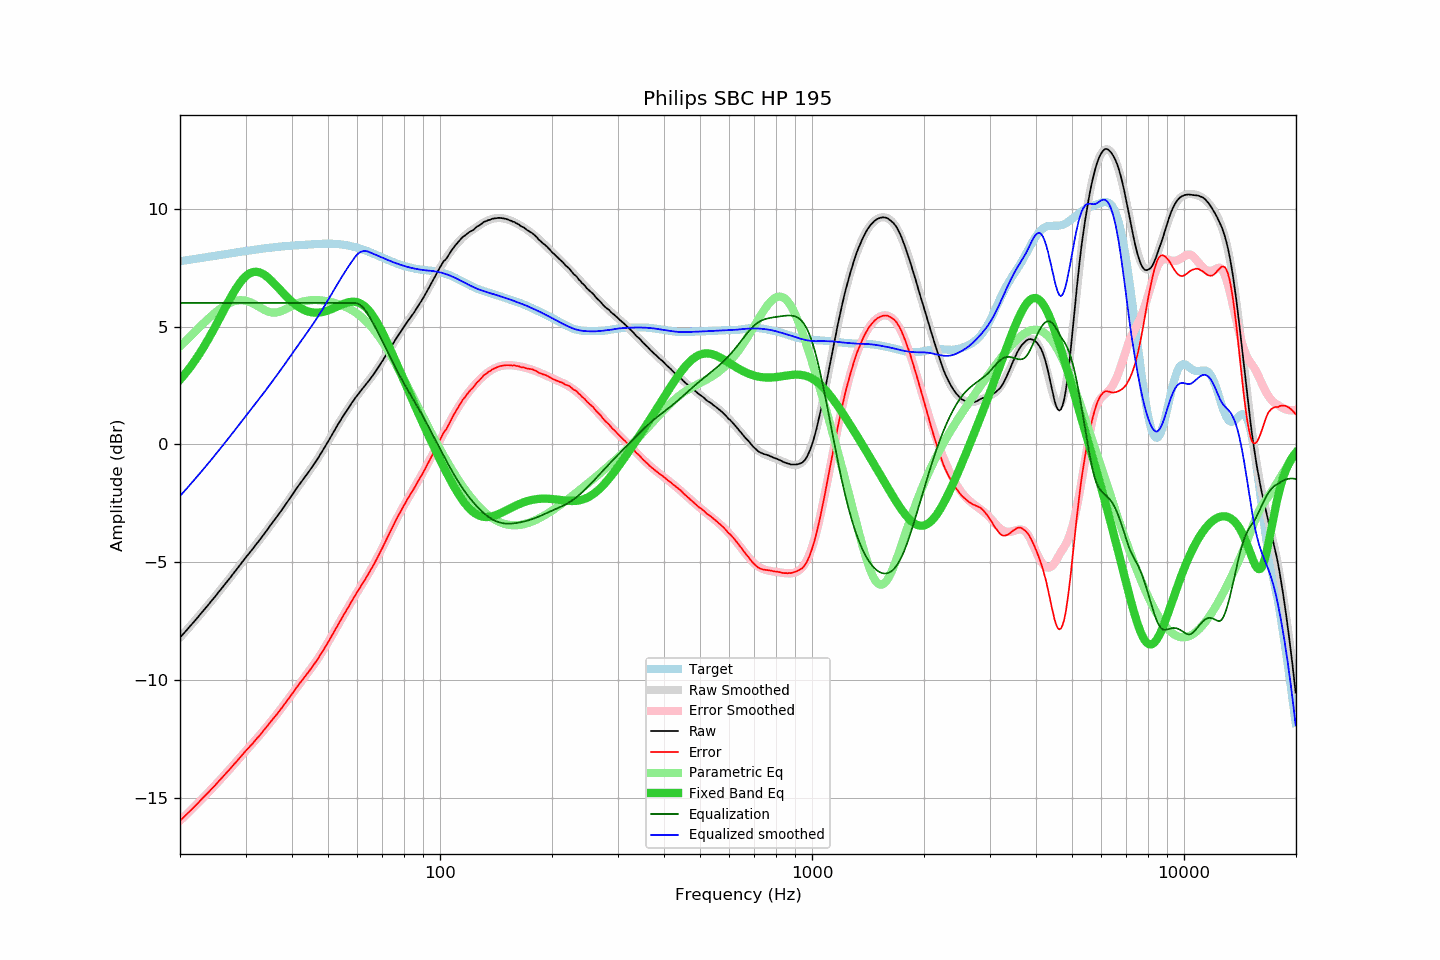

Data behind this chart, as committed beside it:
frequency, raw, error, smoothed, error_smoothed, equalization, parametric_eq, equalized_raw, equalized_smoothed, target
20.00, -8.19, -15.96, -8.19, -15.96, 6.00, 2.74, -2.19, -2.19, 7.77
20.20, -8.11, -15.89, -8.12, -15.89, 6.00, 2.82, -2.11, -2.12, 7.78
20.40, -8.04, -15.83, -8.04, -15.83, 6.00, 2.90, -2.04, -2.04, 7.79
20.61, -7.96, -15.76, -7.96, -15.76, 6.00, 2.98, -1.96, -1.96, 7.80
20.81, -7.88, -15.69, -7.88, -15.70, 6.00, 3.07, -1.88, -1.88, 7.81
21.02, -7.80, -15.62, -7.81, -15.63, 6.00, 3.15, -1.80, -1.81, 7.82
21.23, -7.73, -15.56, -7.73, -15.56, 6.00, 3.24, -1.73, -1.73, 7.83
21.44, -7.65, -15.49, -7.65, -15.49, 6.00, 3.33, -1.65, -1.65, 7.84
21.66, -7.57, -15.43, -7.57, -15.43, 6.00, 3.43, -1.57, -1.57, 7.85
21.87, -7.49, -15.35, -7.49, -15.36, 6.00, 3.53, -1.49, -1.49, 7.86
22.09, -7.42, -15.30, -7.41, -15.29, 6.00, 3.62, -1.42, -1.41, 7.87
22.31, -7.34, -15.23, -7.34, -15.22, 6.00, 3.73, -1.34, -1.34, 7.88
22.54, -7.25, -15.15, -7.26, -15.15, 6.00, 3.83, -1.25, -1.26, 7.90
22.76, -7.17, -15.08, -7.18, -15.08, 6.00, 3.94, -1.17, -1.18, 7.91
22.99, -7.09, -15.01, -7.10, -15.01, 6.00, 4.05, -1.09, -1.10, 7.92
23.22, -7.01, -14.94, -7.01, -14.94, 6.00, 4.16, -1.01, -1.01, 7.93
23.45, -6.93, -14.87, -6.93, -14.87, 6.00, 4.28, -0.93, -0.93, 7.94
23.69, -6.85, -14.81, -6.85, -14.80, 6.00, 4.39, -0.85, -0.85, 7.95
23.92, -6.77, -14.73, -6.77, -14.73, 6.00, 4.51, -0.77, -0.77, 7.96
24.16, -6.68, -14.66, -6.69, -14.66, 6.00, 4.63, -0.68, -0.69, 7.97
24.40, -6.60, -14.59, -6.60, -14.59, 6.00, 4.76, -0.60, -0.60, 7.99
24.65, -6.52, -14.52, -6.52, -14.51, 6.00, 4.88, -0.52, -0.52, 8.00
24.89, -6.44, -14.45, -6.44, -14.44, 6.00, 5.01, -0.44, -0.44, 8.01
25.14, -6.35, -14.37, -6.35, -14.37, 6.00, 5.14, -0.35, -0.35, 8.02
25.39, -6.26, -14.29, -6.27, -14.29, 6.00, 5.27, -0.26, -0.27, 8.03
25.65, -6.18, -14.22, -6.18, -14.22, 6.00, 5.40, -0.18, -0.18, 8.04
25.91, -6.09, -14.14, -6.10, -14.15, 6.00, 5.53, -0.09, -0.10, 8.05
26.16, -6.01, -14.07, -6.01, -14.07, 6.00, 5.66, -0.01, -0.01, 8.06
26.43, -5.92, -13.99, -5.93, -13.99, 6.00, 5.79, 0.08, 0.07, 8.07
26.69, -5.84, -13.92, -5.84, -13.92, 6.00, 5.91, 0.16, 0.16, 8.08
26.96, -5.75, -13.84, -5.75, -13.84, 6.00, 6.04, 0.25, 0.25, 8.09
27.23, -5.67, -13.77, -5.67, -13.77, 6.00, 6.17, 0.33, 0.33, 8.10
27.50, -5.58, -13.69, -5.58, -13.69, 6.00, 6.29, 0.42, 0.42, 8.11
27.77, -5.49, -13.61, -5.49, -13.61, 6.00, 6.41, 0.51, 0.51, 8.12
28.05, -5.40, -13.53, -5.40, -13.53, 6.00, 6.52, 0.60, 0.60, 8.13
28.33, -5.32, -13.46, -5.32, -13.46, 6.00, 6.63, 0.68, 0.68, 8.14
28.62, -5.23, -13.39, -5.23, -13.38, 6.00, 6.73, 0.77, 0.77, 8.15
28.90, -5.14, -13.30, -5.14, -13.30, 6.00, 6.83, 0.86, 0.86, 8.16
29.19, -5.05, -13.23, -5.05, -13.23, 6.00, 6.92, 0.95, 0.95, 8.17
29.48, -4.96, -13.15, -4.97, -13.15, 6.00, 7.00, 1.04, 1.03, 8.18
29.78, -4.87, -13.07, -4.88, -13.07, 6.00, 7.07, 1.13, 1.12, 8.19
30.08, -4.78, -12.99, -4.79, -13.00, 6.00, 7.14, 1.22, 1.21, 8.20
30.38, -4.70, -12.92, -4.71, -12.92, 6.00, 7.19, 1.30, 1.29, 8.21
30.68, -4.62, -12.85, -4.62, -12.84, 6.00, 7.24, 1.38, 1.38, 8.22
30.99, -4.53, -12.77, -4.53, -12.77, 6.00, 7.27, 1.47, 1.47, 8.23
31.30, -4.45, -12.70, -4.45, -12.69, 6.00, 7.30, 1.55, 1.55, 8.24
31.61, -4.36, -12.62, -4.36, -12.61, 6.00, 7.32, 1.64, 1.64, 8.26
31.93, -4.27, -12.54, -4.27, -12.53, 6.00, 7.32, 1.73, 1.73, 8.26
32.24, -4.18, -12.46, -4.18, -12.46, 6.00, 7.32, 1.82, 1.82, 8.27
32.57, -4.10, -12.39, -4.10, -12.38, 6.00, 7.30, 1.90, 1.90, 8.28
32.89, -4.01, -12.30, -4.01, -12.30, 6.00, 7.28, 1.99, 1.99, 8.29
33.22, -3.92, -12.22, -3.92, -12.22, 6.00, 7.25, 2.08, 2.08, 8.30
33.55, -3.82, -12.13, -3.83, -12.13, 6.00, 7.21, 2.18, 2.17, 8.31
33.89, -3.73, -12.05, -3.74, -12.05, 6.00, 7.17, 2.27, 2.26, 8.32
34.23, -3.64, -11.97, -3.64, -11.97, 6.00, 7.12, 2.36, 2.36, 8.33
34.57, -3.55, -11.89, -3.55, -11.89, 6.00, 7.06, 2.45, 2.45, 8.33
34.92, -3.45, -11.80, -3.46, -11.80, 6.00, 7.00, 2.55, 2.54, 8.34
35.27, -3.36, -11.71, -3.37, -11.72, 6.00, 6.93, 2.64, 2.63, 8.35
35.62, -3.27, -11.63, -3.28, -11.63, 6.00, 6.87, 2.73, 2.72, 8.36
35.97, -3.18, -11.55, -3.18, -11.55, 6.00, 6.80, 2.82, 2.82, 8.37
... 635 more rows
